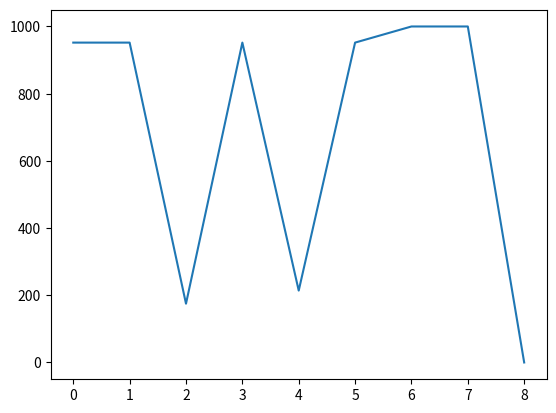

Recreate this plot in Python.
# -*- coding: utf-8 -*-
"""
Created on Tue Apr 19 11:59:56 2022

[redacted]
"""

# pert.py

import random as rd

task1 = 0
task2 = 1
task3 = 2
task4 = 3
task5 = 4
task6 = 5
task7 = 6
task8 = 7

work = 0
es = 1
ef = 2
ls = 3
lf = 4
nt = 5
pt = 6
rndwrk = 7

nr_events = 1000

tasks = [[[0,0], 0, 0, 0, 0, [task2,task3], [], 0],
         [[2,4], 0, 0, 0, 0, [task4,task5], [task1], 0],
         [[1,2], 0, 0, 0, 0, [task4,task5], [task1], 0],
         [[1,2], 0, 0, 0, 0, [task6], [task2,task3], 0],
         [[2,4], 0, 0, 0, 0, [task7], [task2,task3], 0],
         [[2,4], 0, 0, 0, 0, [task7], [task4], 0],
         [[1,2], 0, 0, 0, 0, [task8], [task5,task6], 0],
         [[0,0], 0, 0, 0, 0, [], [task7], 0]]

rev_tasks = reversed(tasks)

completion = []
critical = [0 for x in range(9)]

for ne in range(nr_events):
    for task in tasks:
        task[rndwrk] = rd.randint(task[work][0], task[work][1])
        task[ef] = task[rndwrk] + task[es]
        for tx in task[nt]:
            if task[ef] > tasks[tx][es]:
                tasks[tx][es] = task[ef]
        if task[nt] == []:
            task[lf] = task[ef]
    
    # for rtask in rev_tasks:
    #     rtask[ls] = rtask[lf] - rtask[rndwrk]
    #     for rtx in rtask[pt]:
    #         #if task[ls] < tasks[rtx][lf]:
    #         tasks[rtx][lf] = rtask[ls]

    for ix in range(8):
        tasks[task8-ix][ls] = tasks[task8-ix][lf] - tasks[task8-ix][rndwrk] 
        for jx in tasks[task8-ix][pt]:
            tasks[jx][lf] = tasks[task8-ix][ls]

    for ix, task in enumerate(tasks):
        if task[es] == task[ls]:
            critical[ix] += 1

    completion.append(tasks[task8][ef])
    
    for task in tasks:
        task[es] = 0
        task[ef] = 0
        task[ls] = 0
        task[lf] = 0
    


#=============================================================================
print('1. ', tasks[task1])
print('2. ', tasks[task2])
print('3. ', tasks[task3])
print('4. ', tasks[task4])
print('5. ', tasks[task5])
print('6. ', tasks[task6])
print('7. ', tasks[task7])
print('8. ', tasks[task8])

#=============================================================================

import matplotlib.pyplot as plt
plt.xlabel('')
plt.ylabel('')

# To get distribution plot, change cumulative to True
#n, bins, patches = plt.hist(completion, 13, density=False, cumulative=False)
#n, bins, patches = plt.hist(critical, 16, density=False, cumulative=False)
plt.plot(critical)
plt.show()
